Image classification data set "Fruits And Vegetables Classification" (Murugeshwari1/nutritional_evaluation_in_regional_fruits_and_vegetables on GitHub). Class labels (2): preserved, unpreserved.

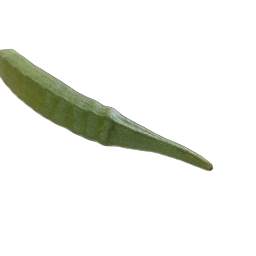
Label: preserved

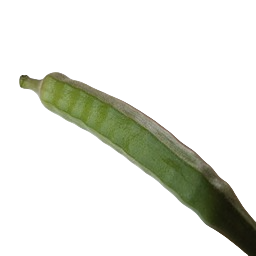
Label: unpreserved

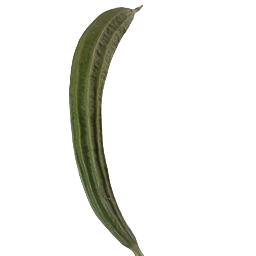
Label: unpreserved

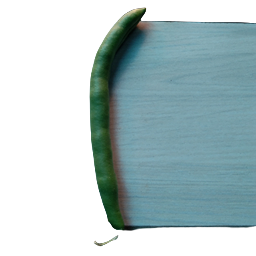
Label: unpreserved

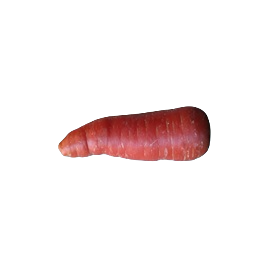
Label: preserved

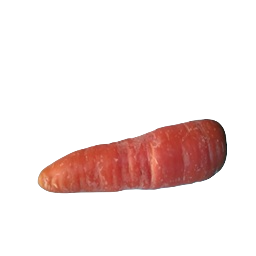
Label: preserved
